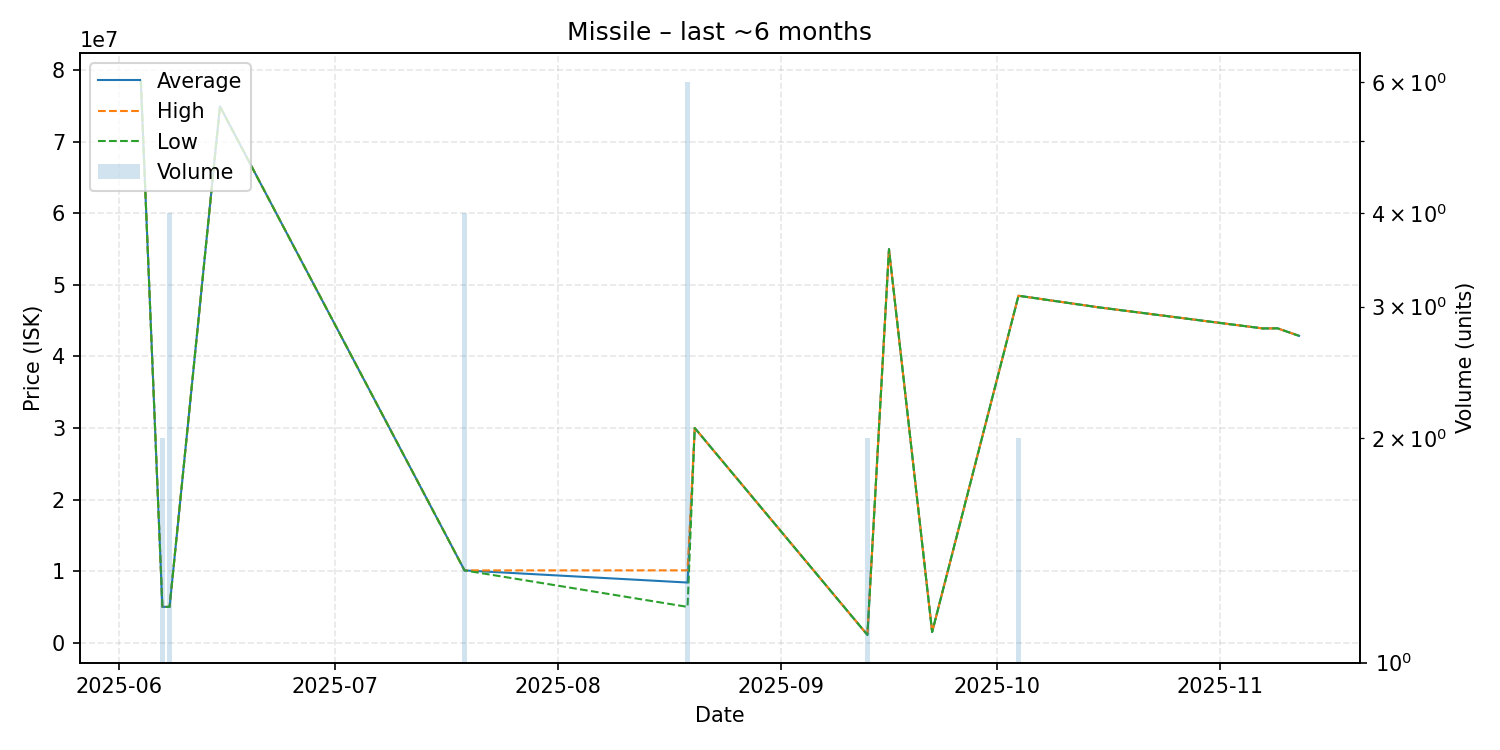

The table this chart was drawn from, first rows:
date, average, highest, lowest, order_count, volume
2025-06-04, 78500000, 78500000, 78500000, 1, 1
2025-06-07, 5017500, 5018000, 5017000, 2, 2
2025-06-08, 5017750, 5018000, 5017000, 2, 4
2025-06-15, 74910000, 74910000, 74910000, 1, 1
2025-07-19, 10110000, 10110000, 10110000, 1, 4
2025-08-19, 8415000, 10120000, 5015000, 5, 6
2025-08-20, 30000000, 30000000, 30000000, 1, 1
2025-09-13, 1106000, 1106000, 1106000, 1, 2
2025-09-16, 54980000, 54980000, 54980000, 1, 1
2025-09-22, 1504000, 1504000, 1504000, 1, 1
2025-10-04, 48470000, 48470000, 48470000, 1, 2
2025-10-15, 46870000, 46870000, 46870000, 1, 1
2025-11-07, 43900000, 43900000, 43900000, 1, 1
2025-11-09, 43920000, 43920000, 43920000, 1, 1
2025-11-12, 42870000, 42870000, 42870000, 1, 1
